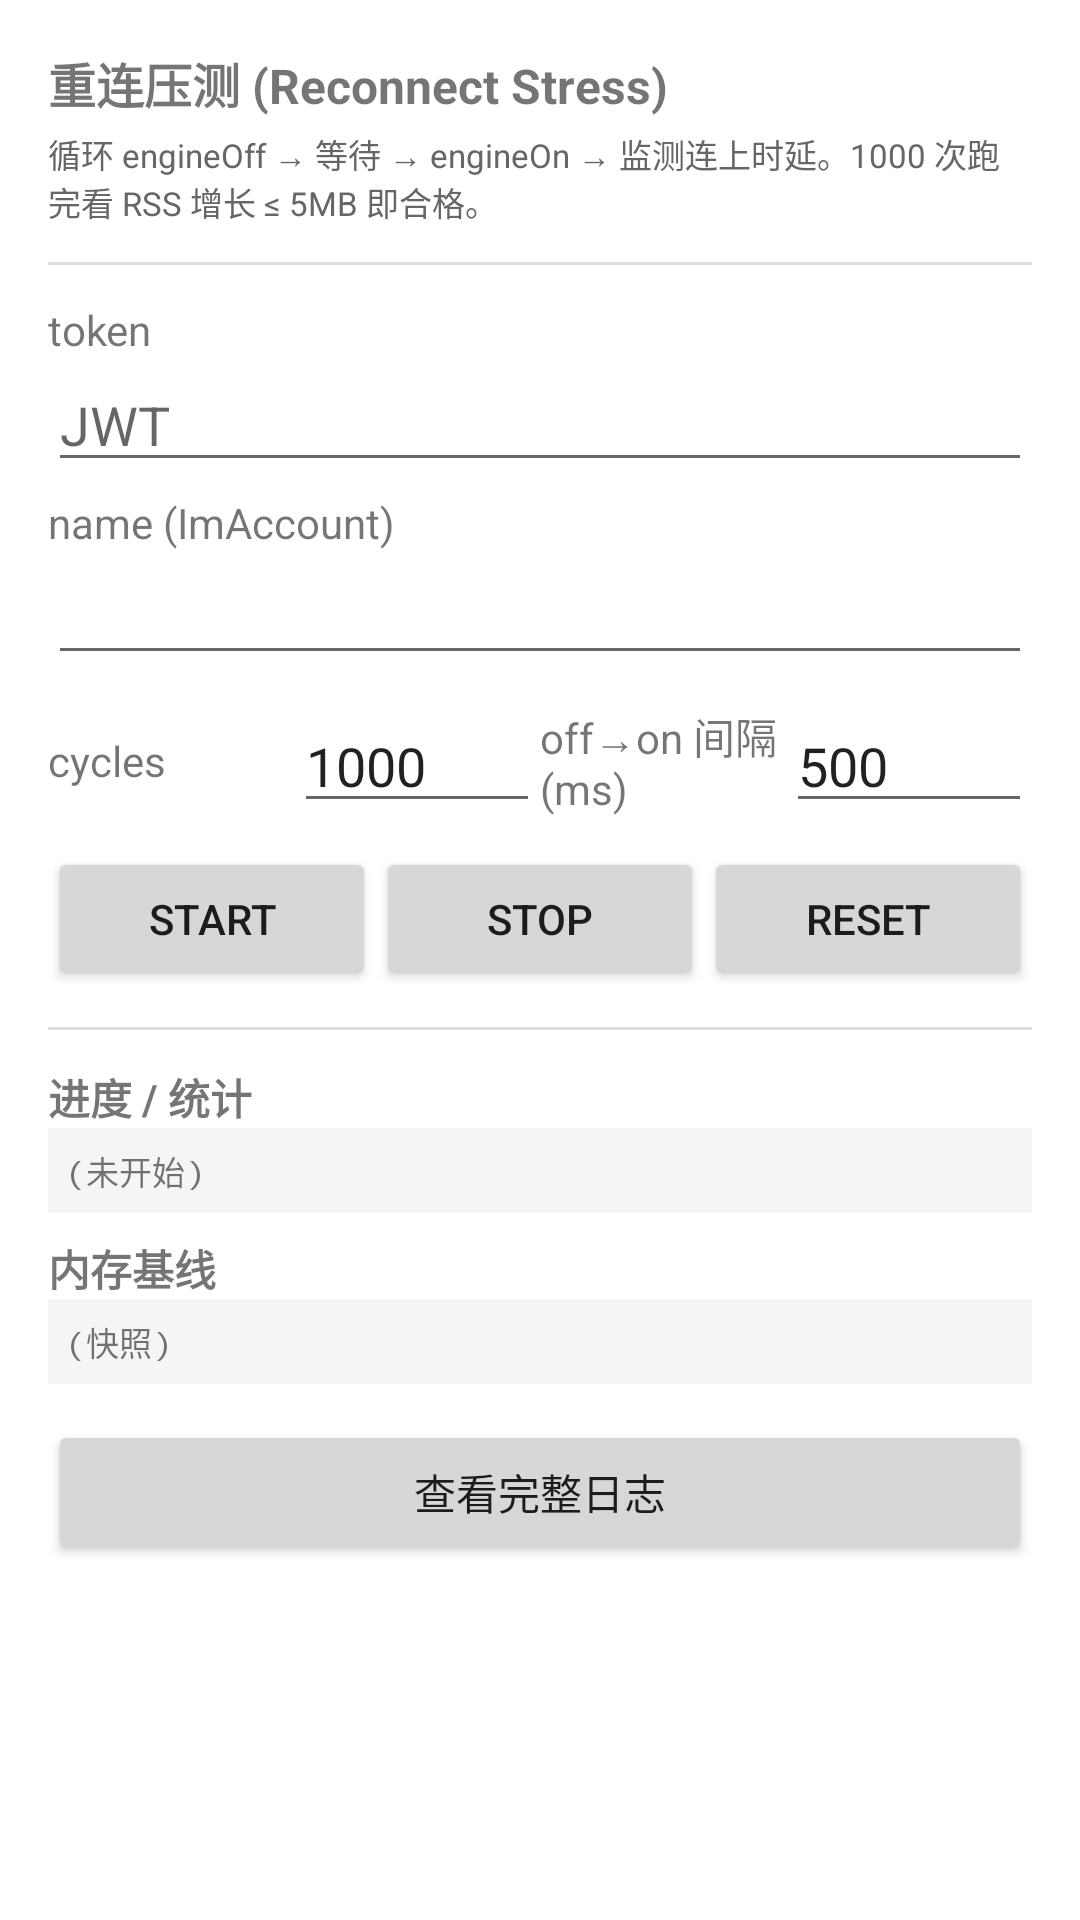

Reconstruct the res/layout file that produces this screen, plus the resources it refers to.
<!-- AndroidManifest.xml: application theme Theme.Imccoredemo -->
<!-- res/layout/activity_stress_reconnect.xml -->
<?xml version="1.0" encoding="utf-8"?>
<ScrollView xmlns:android="http://schemas.android.com/apk/res/android"
    android:layout_width="match_parent"
    android:layout_height="match_parent"
    android:fillViewport="true">

    <LinearLayout
        android:layout_width="match_parent"
        android:layout_height="wrap_content"
        android:orientation="vertical"
        android:padding="16dp">

        <TextView
            android:layout_width="match_parent"
            android:layout_height="wrap_content"
            android:text="重连压测 (Reconnect Stress)"
            android:textStyle="bold"
            android:textSize="16sp" />

        <TextView
            android:layout_width="match_parent"
            android:layout_height="wrap_content"
            android:layout_marginTop="4dp"
            android:textSize="11sp"
            android:textColor="#666666"
            android:text="循环 engineOff → 等待 → engineOn → 监测连上时延。1000 次跑完看 RSS 增长 ≤ 5MB 即合格。" />

        <View
            android:layout_width="match_parent"
            android:layout_height="1dp"
            android:layout_marginTop="12dp"
            android:layout_marginBottom="12dp"
            android:background="#DDDDDD" />

        <TextView
            android:layout_width="match_parent"
            android:layout_height="wrap_content"
            android:text="token" />
        <EditText
            android:id="@+id/et_stress_token"
            android:layout_width="match_parent"
            android:layout_height="wrap_content"
            android:inputType="textNoSuggestions"
            android:maxLines="3"
            android:hint="JWT" />

        <TextView
            android:layout_width="match_parent"
            android:layout_height="wrap_content"
            android:layout_marginTop="4dp"
            android:text="name (ImAccount)" />
        <EditText
            android:id="@+id/et_stress_name"
            android:layout_width="match_parent"
            android:layout_height="wrap_content"
            android:inputType="text" />

        <LinearLayout
            android:layout_width="match_parent"
            android:layout_height="wrap_content"
            android:orientation="horizontal"
            android:layout_marginTop="8dp">

            <TextView
                android:layout_width="0dp"
                android:layout_height="wrap_content"
                android:layout_weight="1"
                android:layout_gravity="center_vertical"
                android:text="cycles" />
            <EditText
                android:id="@+id/et_stress_cycles"
                android:layout_width="0dp"
                android:layout_height="wrap_content"
                android:layout_weight="1"
                android:inputType="number"
                android:text="1000" />

            <TextView
                android:layout_width="0dp"
                android:layout_height="wrap_content"
                android:layout_weight="1"
                android:layout_gravity="center_vertical"
                android:text="off→on 间隔(ms)" />
            <EditText
                android:id="@+id/et_stress_gap"
                android:layout_width="0dp"
                android:layout_height="wrap_content"
                android:layout_weight="1"
                android:inputType="number"
                android:text="500" />
        </LinearLayout>

        <LinearLayout
            android:layout_width="match_parent"
            android:layout_height="wrap_content"
            android:orientation="horizontal"
            android:layout_marginTop="8dp">
            <Button
                android:id="@+id/bt_stress_start"
                android:layout_width="0dp"
                android:layout_weight="1"
                android:layout_height="wrap_content"
                android:text="Start" />
            <Button
                android:id="@+id/bt_stress_stop"
                android:layout_width="0dp"
                android:layout_weight="1"
                android:layout_height="wrap_content"
                android:text="Stop" />
            <Button
                android:id="@+id/bt_stress_reset"
                android:layout_width="0dp"
                android:layout_weight="1"
                android:layout_height="wrap_content"
                android:text="Reset" />
        </LinearLayout>

        <View
            android:layout_width="match_parent"
            android:layout_height="1dp"
            android:layout_marginTop="12dp"
            android:layout_marginBottom="12dp"
            android:background="#DDDDDD" />

        <TextView
            android:layout_width="match_parent"
            android:layout_height="wrap_content"
            android:text="进度 / 统计"
            android:textStyle="bold" />

        <TextView
            android:id="@+id/tv_stress_stats"
            android:layout_width="match_parent"
            android:layout_height="wrap_content"
            android:padding="6dp"
            android:fontFamily="monospace"
            android:textSize="11sp"
            android:background="#F5F5F5"
            android:text="(未开始)" />

        <TextView
            android:layout_width="match_parent"
            android:layout_height="wrap_content"
            android:layout_marginTop="8dp"
            android:text="内存基线"
            android:textStyle="bold" />

        <TextView
            android:id="@+id/tv_stress_mem"
            android:layout_width="match_parent"
            android:layout_height="wrap_content"
            android:padding="6dp"
            android:fontFamily="monospace"
            android:textSize="11sp"
            android:background="#F5F5F5"
            android:text="(快照)" />

        <Button
            android:id="@+id/bt_stress_log"
            android:layout_width="match_parent"
            android:layout_height="wrap_content"
            android:layout_marginTop="12dp"
            android:text="查看完整日志" />

    </LinearLayout>
</ScrollView>
<!-- resources referenced by this layout -->
<resources>
  <style name="Theme.Imccoredemo" parent="Theme.MaterialComponents.DayNight.DarkActionBar">
          
          <item name="colorPrimary">@color/purple_500</item>
          <item name="colorPrimaryVariant">@color/purple_700</item>
          <item name="colorOnPrimary">@color/white</item>
          
          <item name="colorSecondary">@color/teal_200</item>
          <item name="colorSecondaryVariant">@color/teal_700</item>
          <item name="colorOnSecondary">@color/black</item>
          
          <item name="android:statusBarColor">?attr/colorPrimaryVariant</item>
          
      </style>
  <!-- not gathered from this repository: default colours our renderer supplied (Android Studio template values) -->
  <color name="purple_500">#FF6200EE</color>
  <color name="purple_700">#FF3700B3</color>
  <color name="teal_200">#FF03DAC5</color>
  <color name="teal_700">#FF018786</color>
  <color name="black">#FF000000</color>
  <color name="white">#FFFFFFFF</color>
</resources>
